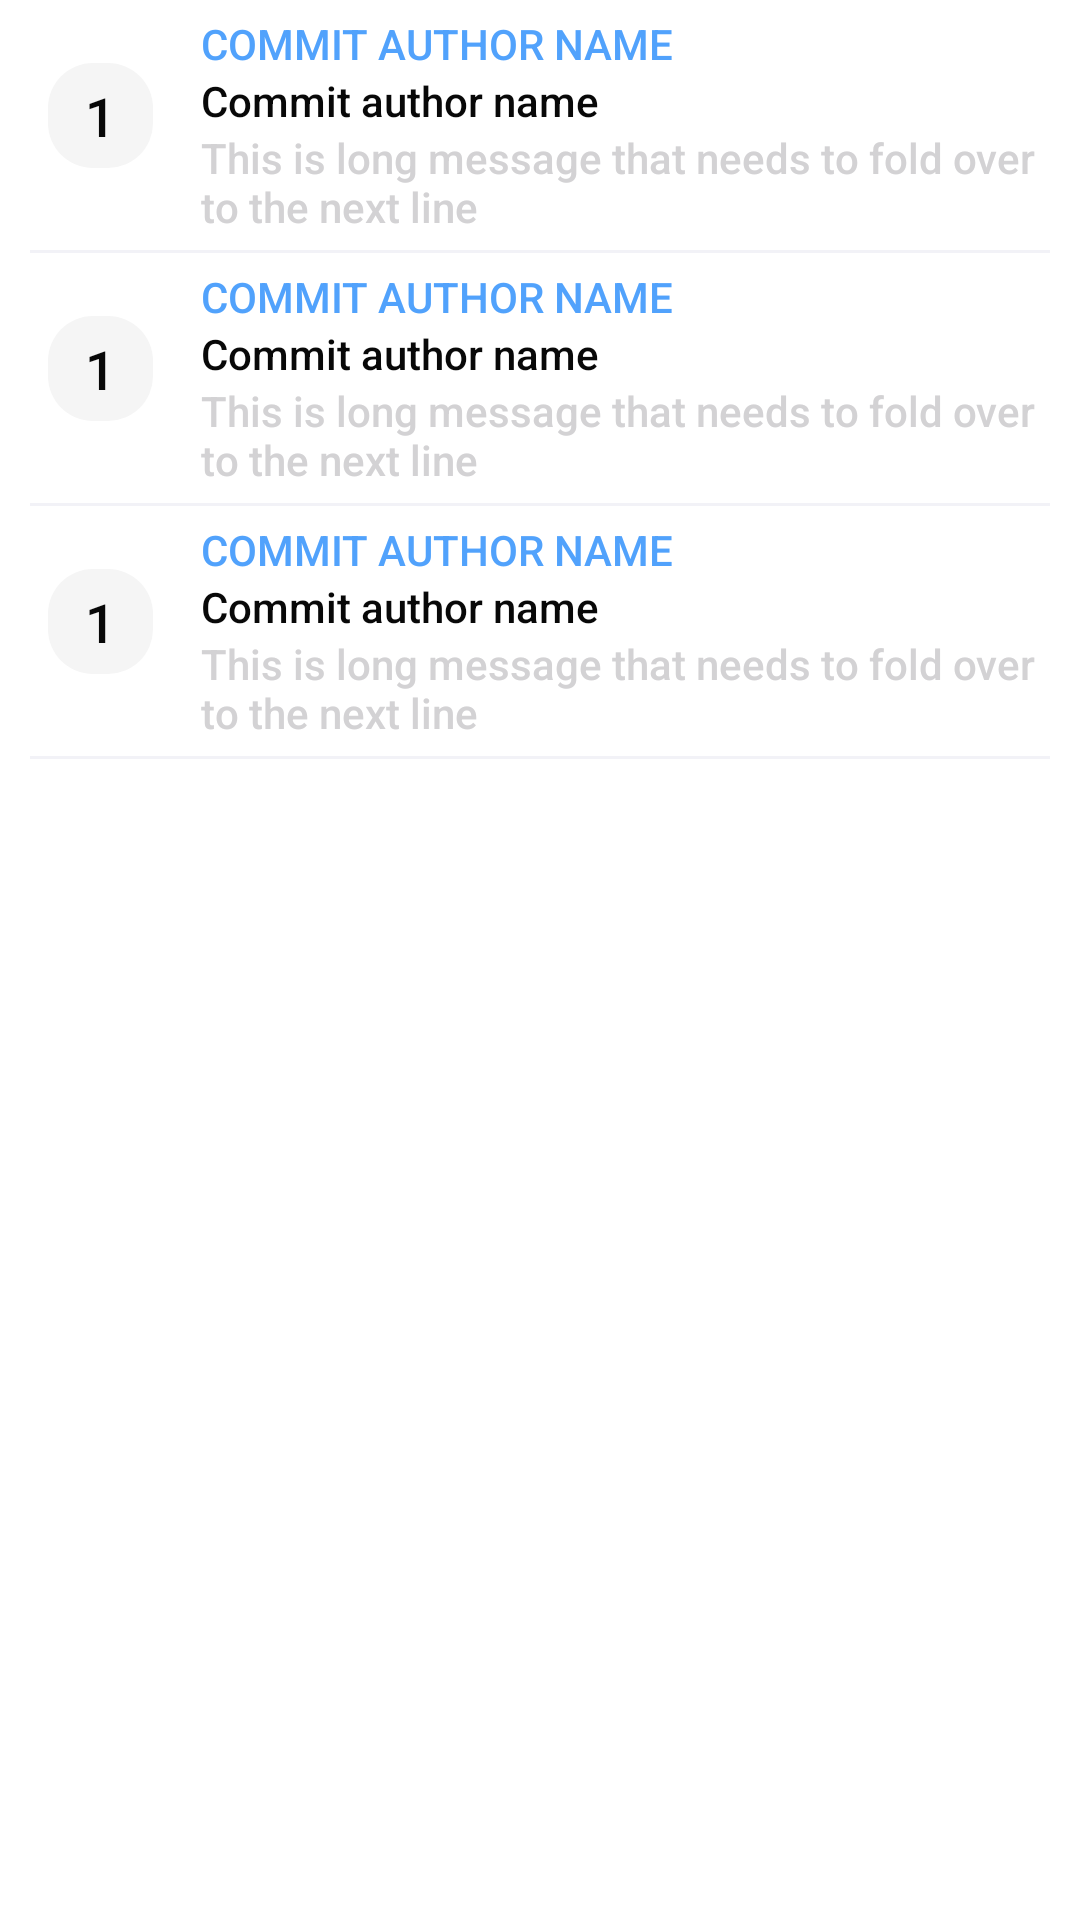

The Android layout XML behind this screen, and the referenced resources:
<!-- AndroidManifest.xml: application theme Theme.Repo_Search -->
<!-- res/layout/commits_layout.xml -->
<?xml version="1.0" encoding="utf-8"?>
<ScrollView xmlns:android="http://schemas.android.com/apk/res/android"
    android:layout_width="match_parent"
    android:layout_height="match_parent"
    android:orientation="vertical">

    <LinearLayout
        android:id="@+id/commits_layout"
        android:layout_width="match_parent"
        android:layout_height="wrap_content"
        android:orientation="vertical">

        <include
            android:id="@+id/first_commit"
            layout="@layout/commit_item" />

        <include layout="@layout/divider" />

        <include
            android:id="@+id/second_commit"
            layout="@layout/commit_item" />

        <include layout="@layout/divider" />

        <include
            android:id="@+id/third_commit"
            layout="@layout/commit_item" />

        <include layout="@layout/divider" />

    </LinearLayout>
</ScrollView>
<!-- res/layout/commit_item.xml (included above) -->
<?xml version="1.0" encoding="utf-8"?>
<LinearLayout xmlns:android="http://schemas.android.com/apk/res/android"
    xmlns:tools="http://schemas.android.com/tools"
    android:layout_width="match_parent"
    android:layout_height="wrap_content"
    android:gravity="center"
    android:orientation="horizontal"
    android:layout_marginVertical="5dp">

    <TextView
        android:id="@+id/commit_number"
        android:layout_width="35dp"
        android:layout_height="35dp"
        android:layout_gravity="top|center_horizontal"
        android:layout_margin="@dimen/margins"
        android:background="@drawable/rounded_corner_background"
        android:gravity="center"
        android:textSize="18sp"
        tools:text="1" />

    <LinearLayout
        android:layout_width="match_parent"
        android:layout_height="wrap_content"
        android:orientation="vertical">

        <TextView
            android:id="@+id/commit_author"
            style="@style/regular_text_view"
            android:textAllCaps="true"
            android:textColor="@color/blue_text"
            tools:text="Commit author name" />

        <TextView
            android:id="@+id/commit_author_email"
            style="@style/regular_text_view"
            android:textColor="@color/black"
            tools:text="Commit author name" />

        <TextView
            android:id="@+id/commit_message"
            style="@style/regular_text_view"
            tools:text="This is long message that needs to fold over to the next line" />

    </LinearLayout>

</LinearLayout>
<!-- res/layout/divider.xml (included above) -->
<?xml version="1.0" encoding="utf-8"?>
<FrameLayout xmlns:android="http://schemas.android.com/apk/res/android"
    android:layout_width="match_parent"
    android:layout_height="wrap_content">

    <View
        android:id="@+id/divider"
        android:layout_width="match_parent"
        android:layout_height="1dp"
        android:layout_marginHorizontal="10dp"
        android:background="@color/divider_color" />

</FrameLayout>
<!-- resources referenced by this layout -->
<resources>
  <color name="black">#080808</color>
  <color name="blue_text">#51A2FC</color>
  <color name="divider_color">#F2F2F7</color>
  <dimen name="margins">16dp</dimen>
  <!-- drawable rounded_corner_background (drawable) -->
  <?xml version="1.0" encoding="utf-8"?>
  <shape xmlns:android="http://schemas.android.com/apk/res/android"
      android:shape="rectangle">
      <solid android:color="@color/grey_background" />
      <corners android:radius="15dp"/>
  </shape>
  <style name="regular_text_view">
          <item name="android:layout_width">wrap_content</item>
          <item name="android:layout_height">wrap_content</item>
          <item name="android:textColor">@color/light_grey_text</item>
      </style>
  <style name="Theme.Repo_Search" parent="Theme.MaterialComponents.DayNight.NoActionBar">
          
          <item name="colorPrimary">@color/grey_background</item>
          <item name="colorPrimaryVariant">@color/grey_icons</item>
          <item name="colorOnPrimary">@color/white</item>
          
          <item name="colorSecondary">@color/blue_text</item>
          <item name="colorSecondaryVariant">@color/blue_text</item>
          <item name="colorOnSecondary">@color/black</item>
          
          <item name="android:statusBarColor" tools:targetApi="l">@android:color/transparent</item>
          <item name="android:windowLightStatusBar">true</item>
          <item name="android:textColor">@color/black</item>
          <item name="fontFamily">sans-serif-medium</item>
          
          <item name="buttonStyle">@style/buttonStyle</item>
      </style>
  <color name="grey_background">#F5F5F5</color>
  <color name="light_grey_text">#D3D2D4</color>
  <color name="grey_icons">#9A9A9A</color>
  <color name="white">#FFFFFFFF</color>
  <style name="buttonStyle">
          <item name="android:gravity">center</item>
          <item name="android:textColor">@color/blue_text</item>
          <item name="drawableTint">@color/blue_text</item>
      </style>
</resources>
